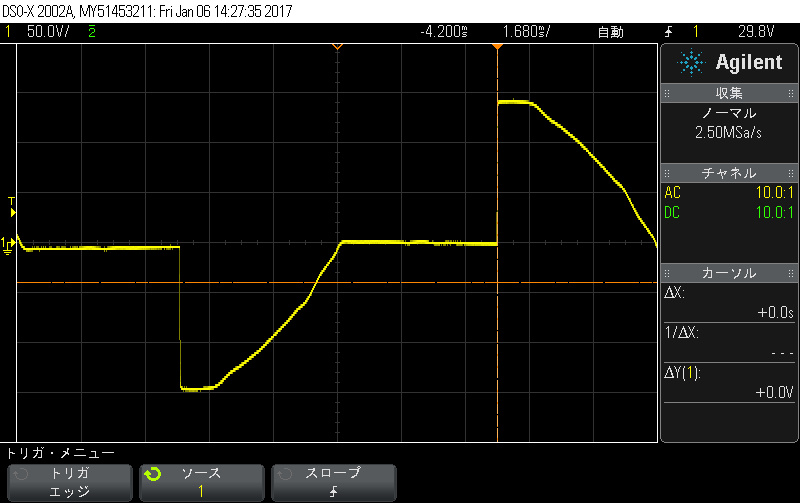

The file beside this chart, header and first rows:
second, Volt
-12.600000E-03, +6.030150890E+00
-12.591600E-03, +6.030150890E+00
-12.583200E-03, +6.030150890E+00
-12.574800E-03, +4.020100594E+00
-12.566400E-03, +6.030150890E+00
-12.558000E-03, +4.020100594E+00
-12.549600E-03, +4.020100594E+00
-12.541200E-03, +2.010050297E+00
-12.532800E-03, +2.010050297E+00
-12.524400E-03, +0.0E+00
-12.516000E-03, +0.0E+00
-12.507600E-03, -2.010050297E+00
-12.499200E-03, +0.0E+00
-12.490800E-03, -2.010050297E+00
-12.482400E-03, -2.010050297E+00
-12.474000E-03, -2.010050297E+00
-12.465600E-03, -4.020100594E+00
-12.457200E-03, -4.020100594E+00
-12.448800E-03, -4.020100594E+00
-12.440400E-03, -4.020100594E+00
-12.432000E-03, -4.020100594E+00
-12.423600E-03, -4.020100594E+00
-12.415200E-03, -6.030150890E+00
-12.406800E-03, -6.030150890E+00
-12.398400E-03, -6.030150890E+00
-12.390000E-03, -6.030150890E+00
-12.381600E-03, -6.030150890E+00
-12.373200E-03, -6.030150890E+00
-12.364800E-03, -6.030150890E+00
-12.356400E-03, -6.030150890E+00
-12.348000E-03, -6.030150890E+00
-12.339600E-03, -6.030150890E+00
-12.331200E-03, -6.030150890E+00
-12.322800E-03, -6.030150890E+00
-12.314400E-03, -6.030150890E+00
-12.306000E-03, -6.030150890E+00
-12.297600E-03, -6.030150890E+00
-12.289200E-03, -6.030150890E+00
-12.280800E-03, -6.030150890E+00
-12.272400E-03, -6.030150890E+00
-12.264000E-03, -6.030150890E+00
-12.255600E-03, -6.030150890E+00
-12.247200E-03, -6.030150890E+00
-12.238800E-03, -6.030150890E+00
-12.230400E-03, -6.030150890E+00
-12.222000E-03, -6.030150890E+00
-12.213600E-03, -6.030150890E+00
-12.205200E-03, -6.030150890E+00
-12.196800E-03, -6.030150890E+00
-12.188400E-03, -6.030150890E+00
-12.180000E-03, -6.030150890E+00
-12.171600E-03, -6.030150890E+00
-12.163200E-03, -6.030150890E+00
-12.154800E-03, -6.030150890E+00
-12.146400E-03, -6.030150890E+00
-12.138000E-03, -6.030150890E+00
-12.129600E-03, -6.030150890E+00
-12.121200E-03, -6.030150890E+00
-12.112800E-03, -6.030150890E+00
-12.104400E-03, -6.030150890E+00
... 1,940 more rows
